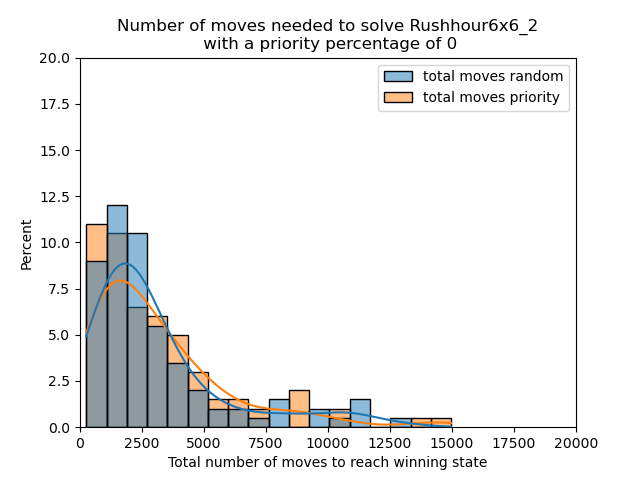

The file beside this chart, header and first rows:
total moves random, total moves priority
2380, 4193
620, 3806
1764, 2859
2293, 2096
4860, 6230
7039, 3956
1504, 2124
752, 2566
2327, 1231
1698, 5010
3664, 1146
252, 5272
4728, 1722
1066, 1233
2138, 2863
2113, 5045
3622, 14963
1722, 1146
1562, 603
1103, 4788
2281, 6213
3398, 851
3171, 3196
5457, 4113
10945, 2032
2722, 3423
3503, 625
1487, 1559
1906, 1807
792, 916
8047, 1251
1000, 1953
1147, 9022
1864, 1314
11239, 2741
1304, 3550
3342, 2576
600, 1428
1450, 1321
324, 2579
1245, 634
1965, 7509
2612, 4688
2428, 5951
659, 3529
12973, 13807
9321, 8700
1025, 797
1000, 548
2619, 679
1979, 831
10502, 2937
2519, 2200
1061, 5186
11206, 1745
3747, 7273
3531, 749
2797, 4410
2987, 3745
1548, 913
... 40 more rows
